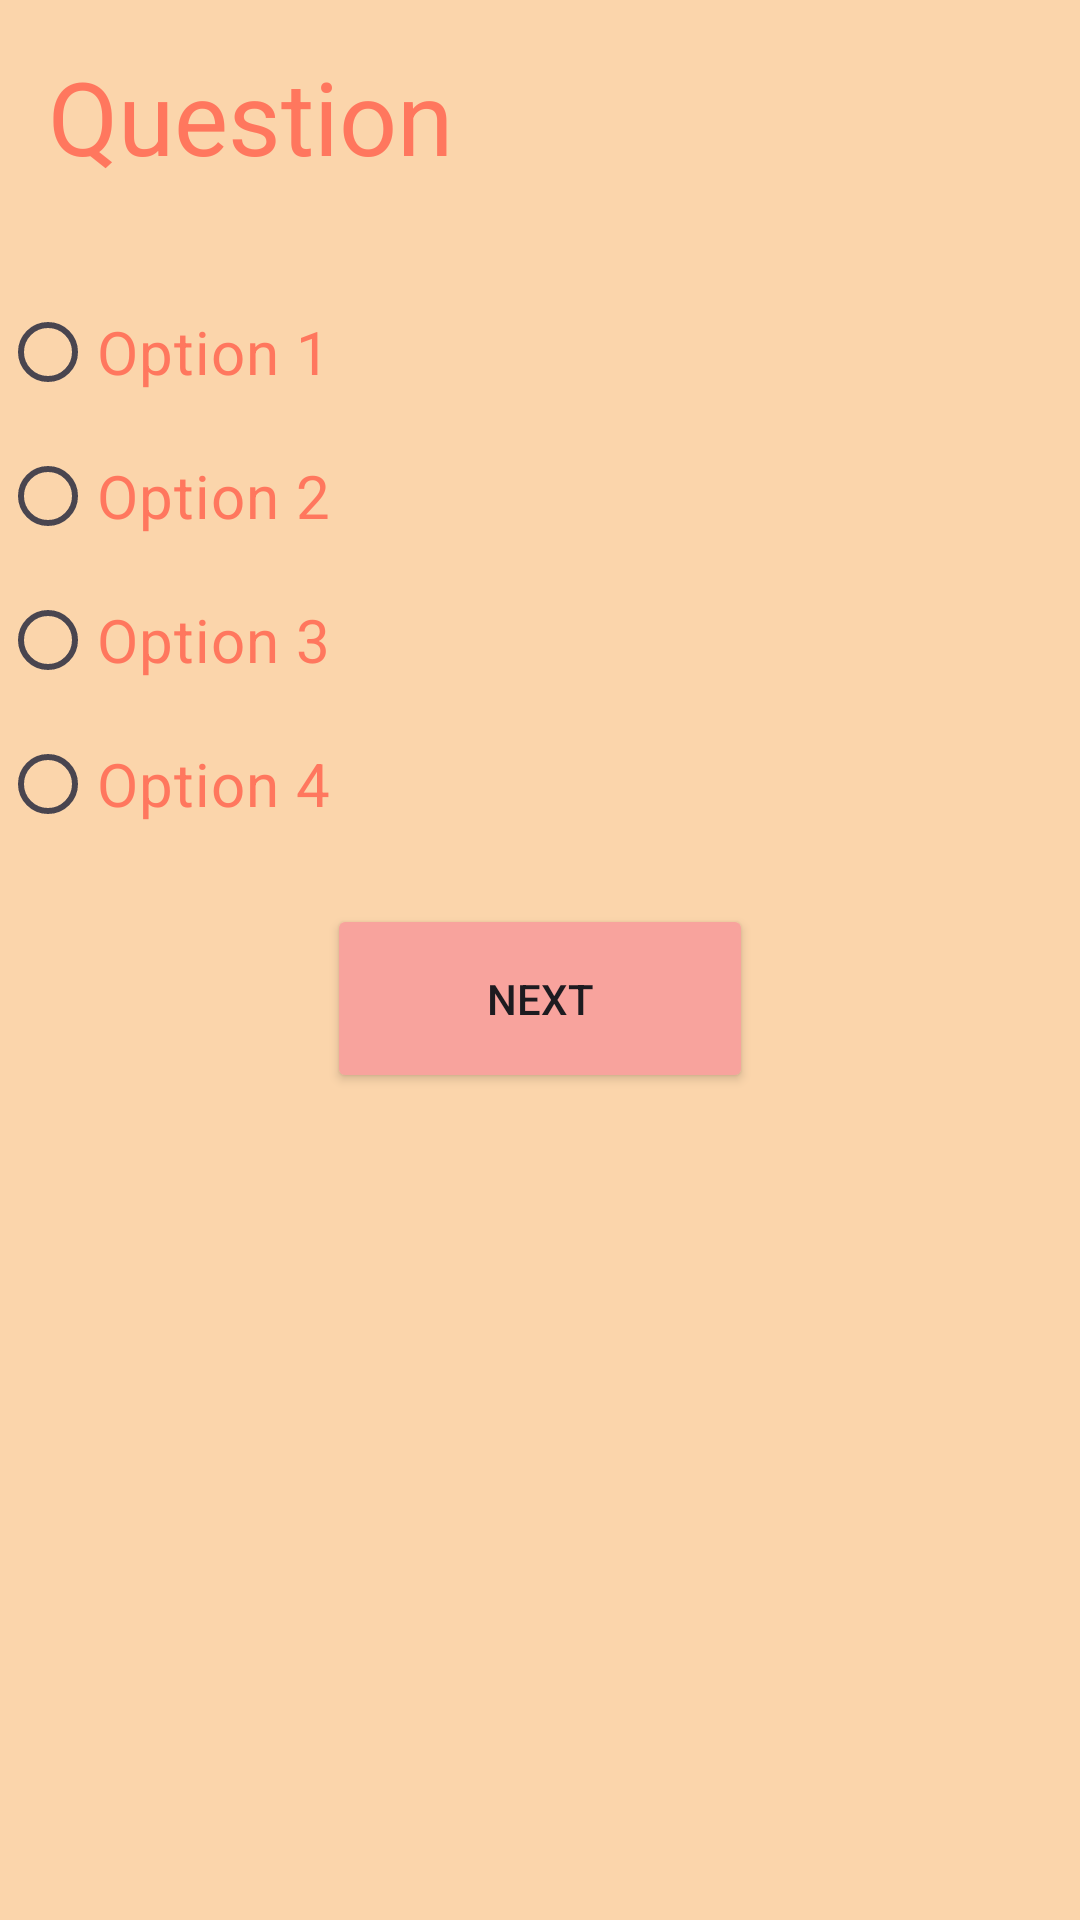

This screen was rendered from an Android layout file. Write that file and the resources it references.
<!-- AndroidManifest.xml: application theme Theme.Assignment1_App -->
<!-- res/layout/activity_quiz.xml -->
<?xml version="1.0" encoding="utf-8"?>
<RelativeLayout
    xmlns:android="http://schemas.android.com/apk/res/android"
    xmlns:tools="http://schemas.android.com/tools"

    android:layout_width="match_parent"
    android:layout_height="match_parent"
    android:background="#FBD5AB"
    tools:context=".QuizActivity">


    <TextView
        android:id="@+id/questionTextView"
        android:layout_width="match_parent"
        android:layout_height="wrap_content"
        android:layout_margin="16dp"
        android:text="Question"
        android:textColor="#FF775E"
        android:textSize="34sp" />

    <RadioGroup
        android:id="@+id/optionsRadioGroup"
        android:layout_width="match_parent"
        android:layout_height="wrap_content"
        android:layout_below="@id/questionTextView"
        android:layout_marginTop="16dp"
        android:orientation="vertical">

        <RadioButton
            android:id="@+id/option1RadioButton"
            android:layout_width="wrap_content"
            android:layout_height="wrap_content"
            android:text="Option 1"
            android:textColor="#FF775E"
            android:textSize="20sp" />

        <RadioButton
            android:id="@+id/option2RadioButton"
            android:layout_width="wrap_content"
            android:layout_height="wrap_content"
            android:text="Option 2"
            android:textColor="#FF775E"
            android:textSize="20sp" />

        <RadioButton
            android:id="@+id/option3RadioButton"
            android:layout_width="wrap_content"
            android:layout_height="wrap_content"
            android:text="Option 3"
            android:textColor="#FF775E"
            android:textSize="20sp" />

        <RadioButton
            android:id="@+id/option4RadioButton"
            android:layout_width="wrap_content"
            android:layout_height="wrap_content"
            android:text="Option 4"
            android:textColor="#FF775E"
            android:textSize="20sp" />
    </RadioGroup>

    <Button
        android:id="@+id/nextButton"
        android:layout_width="142dp"
        android:layout_height="63dp"
        android:layout_below="@id/optionsRadioGroup"
        android:layout_centerHorizontal="true"
        android:layout_marginTop="16dp"
        android:backgroundTint="#F8A39D"
        android:onClick="onNextButtonClick"
        android:text="Next" />

</RelativeLayout>
<!-- resources referenced by this layout -->
<resources>
  <style name="Theme.Assignment1_App" parent="Base.Theme.Assignment1_App" />
  <style name="Base.Theme.Assignment1_App" parent="Theme.Material3.DayNight.NoActionBar">
          
          
      </style>
</resources>
